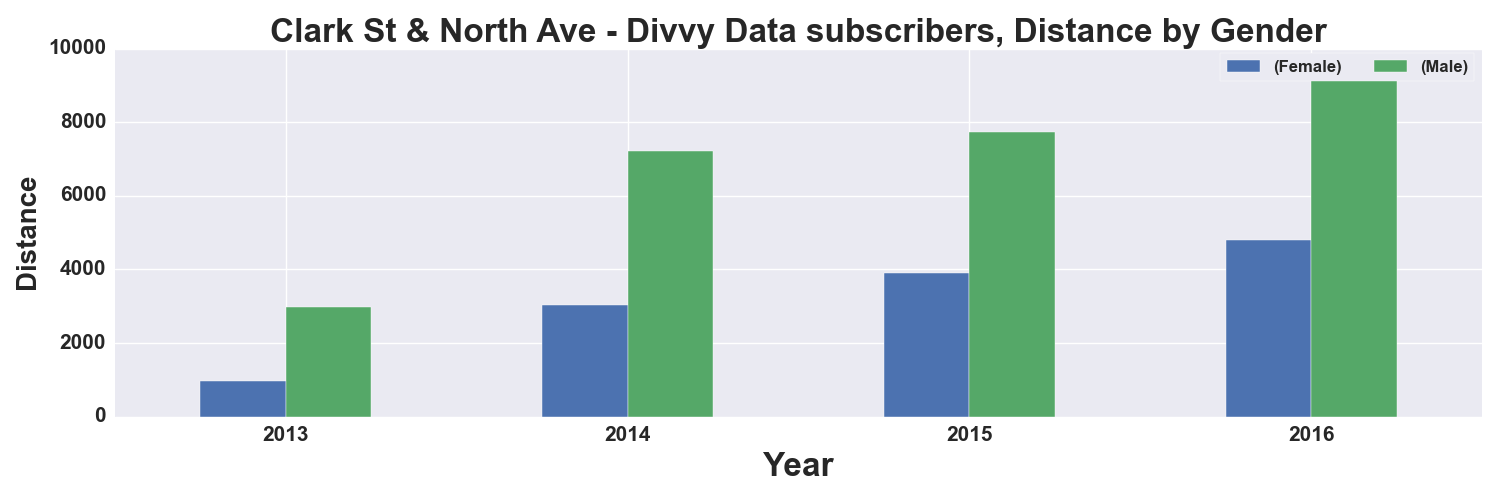

Data behind this chart, as committed beside it:
, START TIME YEAR, DISTANCE_Miles, DISTANCE_Miles
GENDER, , Female, Male
0, 2013, 973.0, 2974
1, 2014, 3040, 7217
2, 2015, 3916, 7747
3, 2016, 4794, 9197
